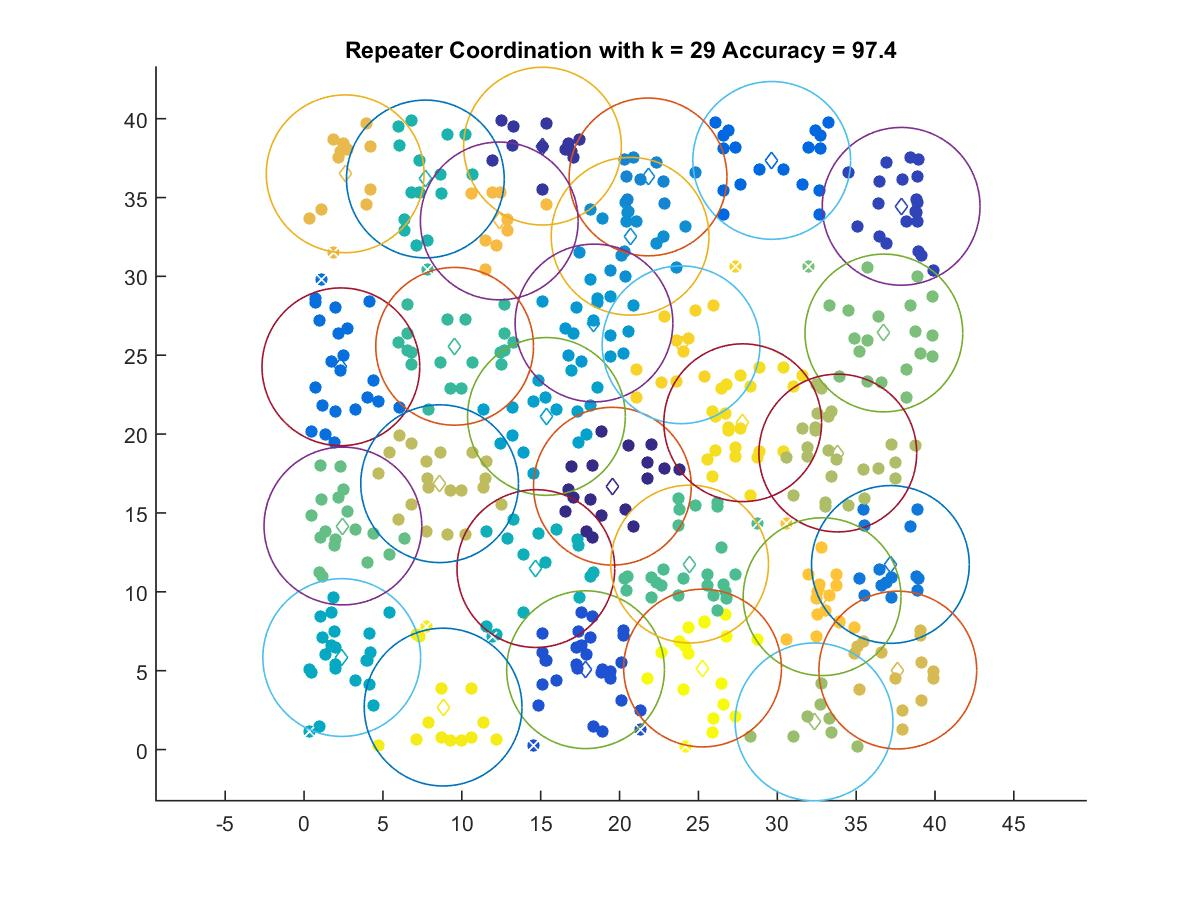

Data behind this chart, as committed beside it:
19.545, 16.697
15.12, 38.26
37.85, 34.44
17.84, 5.064
29.65, 37.35
2.333, 24.27
37.17, 11.73
21.81, 36.3
20.67, 32.54
18.38, 27.04
15.37, 21.12
2.387, 5.834
14.7, 11.48
7.69, 36.17
9.545, 25.57
24.44, 11.76
2.463, 14.17
36.76, 26.41
32.33, 1.755
33.84, 18.8
8.594, 16.86
37.64, 5.041
2.604, 36.5
12.38, 33.51
32.84, 9.692
23.9, 25.66
27.81, 20.72
8.815, 2.694
25.26, 5.169
